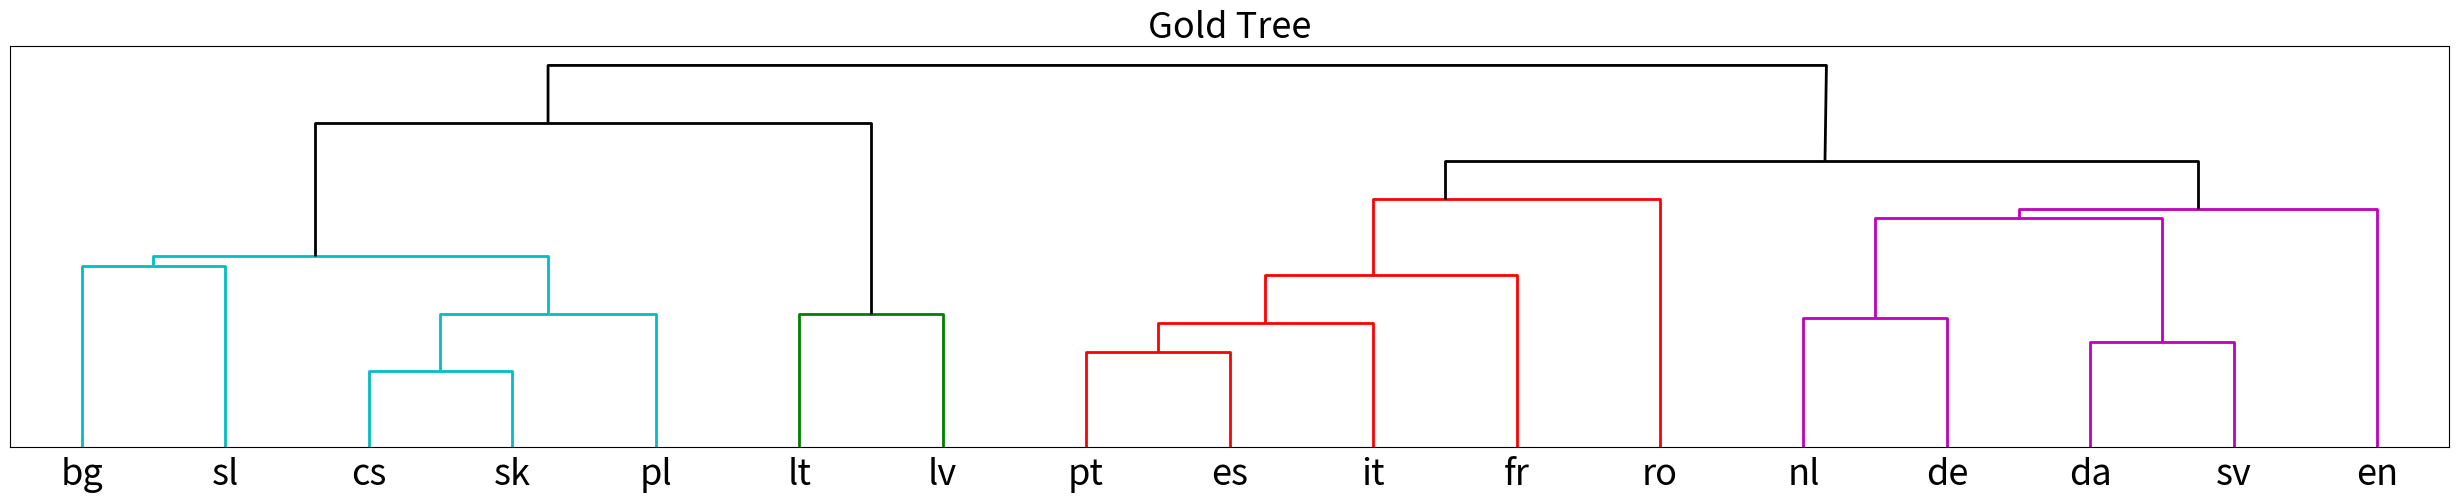

Here is the Python script that generated this plot: (Note: this script raises an exception after producing the figure.)
from scipy.cluster.hierarchy import _plot_dendrogram
from matplotlib import pyplot as plt

# These lines hard-code the gold tree by Rabinovich et al.

save_dir = "../results/sentence-based/"

icoord =  [
    #bg-sl
    [5.0, 5.0, 15.0, 15.0],
    #cs-sk
    [25.0, 25.0, 35.0, 35.0],
    #cs/sk -pl
    [30.0, 30.0, 45.0, 45.0],
    #bg/sl - pl
    [10.0, 10.0, 37.5, 37.5],
    #lt-lv
    [55.0, 55.0, 65.0, 65.0],
    #bg/pl - lt/lv
    [21.25, 21.25, 60.00, 60.00],
    # pt-es
    [75.0, 75.0, 85.0, 85.0],
    # pt/es - it
    [80.0, 80.0, 95.0, 95.0],
    #it - fr
    [87.5, 87.5, 105.0, 105.0],
    #fr - ro
    [95.0, 95.0, 115.0, 115.0],
    #nl-de
    [125.0, 125.0, 135.0, 135.0],
    #da-sv
    [145.0, 145.0, 155.0, 155.0],
    #nl/de - da/sv
    [130.0, 130.0, 150.0, 150.0],
    # germanic - en
    [140.0, 140.0, 165.0, 165.0],
    #romanic - germanic
    [100, 100, 152.5, 152.5],
    #top edge
    [37.5, 37.5, 126.6, 126.5]
]


# Height
dcoord = [
    # bg-sl
    [0.0, 0.95, 0.95, 0.0],
    # cs-sk
    [0.0, 0.4, 0.4, 0.0],
    # cs/sk -pl
    [0.4, 0.7, 0.7, 0.0],
    #bg/sl - pl
    [0.95, 1.0, 1.0, 0.7],
    # lt-lv
    [0.0, 0.7, 0.7, 0.0],
    #bg/pl - lt/lv
    [1.0, 1.7, 1.7, 0.7],
    # pt-es
    [0.0, 0.5, 0.5, 0.0],
    # pt/es - it
    [0.5, 0.65, 0.65, 0.0],
    # it - fr
    [0.65, 0.9, 0.9, 0.0],
    #  fr - ro
    [0.9, 1.3, 1.3, 0.0],
    # nl-de
    [0.0, 0.675, 0.675, 0.0],
    # da-sv
    [0.0, 0.55, 0.55, 0.0],
    # nl/de - da/sv
    [0.675, 1.2, 1.2, 0.55],
     # germanic - en
    [1.2, 1.25, 1.25, 0.0],
    # romanic - germanic
    [1.3, 1.5, 1.5, 1.25],
    #top edge:
    [1.7, 2.0, 2.0, 1.5]
]
# Set leaves
ivl = ['bg', 'sl', 'cs', 'sk', 'pl', "lt", "lv", "pt", "es", "it", "fr", "ro", "nl", "de", "da", "sv", "en"]

# Prepare Plot
threshold = 1.7
fig = plt.figure(figsize=(25, 5))
plt.title("Gold Tree", fontsize=26)
plt.yticks([])
plt.tick_params(labelsize=16)
n = 18
mh = 2
color_list = ['c', 'c', 'c', 'c', 'g', 'k', 'r', 'r', 'r', 'r', 'm', 'm', 'm', 'm', 'k', 'k']
p = 30
orientation = 'top'
no_labels = False
print("Plotting")
plt.tight_layout()
with plt.rc_context({'lines.linewidth': 2.0}):
    _plot_dendrogram(icoord, dcoord, ivl, p, n, mh, orientation,
                     no_labels, color_list,
                     leaf_font_size=26.,
                     leaf_rotation=None,
                     contraction_marks=None,
                     ax=None,
                     above_threshold_color="k")

plt.savefig(save_dir + "goldtree_sentences" + str(int(threshold * 100)) + ".png")

# Rabinovych tree
# Coordinates for the tree
#
icoord = [[5.0, 5.0, 15.0, 15.0], [10.0, 10.0, 25.0, 25.0], [17.5, 17.5, 35.0, 35.0], [45.0, 45.0, 55.0, 55.0],
          [50.0, 50.0, 65.0, 65.0], [26.25, 26.25, 57.5, 57.5], [75.0, 75.0, 85.0, 85.0],
          [41.87, 41.87, 80.0, 80.0], [95.0, 95.0, 105.0, 105.0], [100.0, 100.0, 115.0, 115.0],
          [125.0, 125.0, 135.0, 135.0], [107.5, 107.5, 130.0, 130.0], [145.0, 145.0, 155.0, 155.0],
          [150.0, 150.0, 165.0, 165.0], [118.75, 118.75, 157.5, 157.5], [60.93, 60.93, 138.13, 138.13]]

dcoord = [[0.0, 0.5, 0.5, 0.0], [0.5, 1.0, 1.0, 0.0], [1.0, 1.5, 1.5, 0.0], [0.0, 0.5, 0.5, 0], [0.5, 1.0, 1.0, 0.0],
          [1.5, 2.0, 2.0, 1.0], [0.0, 0.5, 0.5, 0.0], [2.0, 2.5, 2.5, 0.5], [0.0, 0.5, 0.5, 0.0], [0.5, 1.0, 1.0, 0.0],
          [0.0, 0.5, 0.5, 0.0], [1.0, 1.5, 1.5, 0.5], [0.0, 0.5, 0.5, 0.0], [0.5, 1.0, 1.0, 0.0], [1.5, 2.0, 2.0, 1.0],
          [2.5, 3.0, 3.0, 2.0]]

# Set leaves
ivl = ["sl", "pl", "lt", 'bg', 'sl', 'cs', "pt", "lt", "ro", "da", "sv", "en", "nl", "de", "es", "fr", "it"]
# Prepare Plot
threshold = 1.5


plt.title("Rabinovich Tree", fontsize=24)
plt.yticks([])
plt.tick_params(labelsize=16)
n = 18
mh = 2
color_list = ['c', 'c', 'c', 'c', 'c', 'c', 'g', 'k', 'r', 'r', 'r', 'r', 'm', 'm', 'k', 'k']
p = 30
orientation = 'top'
no_labels = False
print("Plotting")

with plt.rc_context({'lines.linewidth': 2.0}):
    _plot_dendrogram(icoord, dcoord, ivl, p, n, mh, orientation,
                     no_labels, color_list,
                     leaf_font_size=20.,
                     leaf_rotation=None,
                     contraction_marks=None,
                     ax=None,
                     above_threshold_color="k")

plt.savefig(save_dir + "rabinovichtree" + str(int(threshold * 100)) + ".png")


